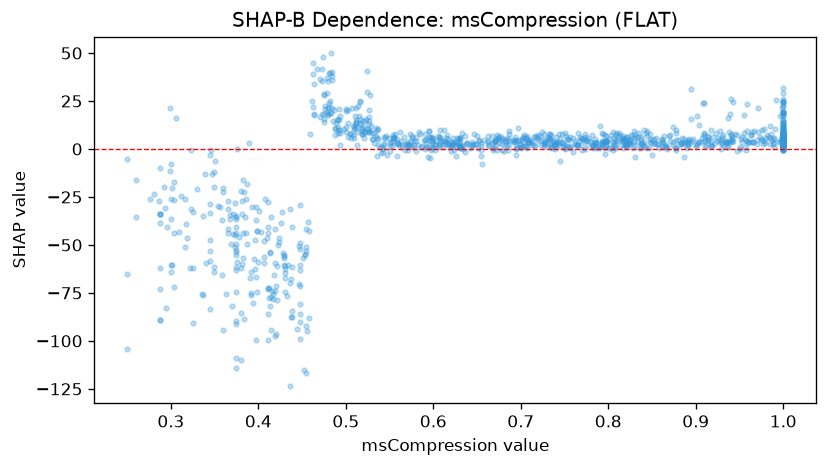

Data behind this chart, as committed beside it:
feature_value, shap_value
1.0, 3.556
0.429, -60.51
0.713, 3.739
0.798, 4.242
0.786, 3.034
0.575, 1.326
0.837, 6.077
0.408, -25.99
0.411, -72.97
0.448, -52.03
0.682, 2.158
0.808, 1.661
1.0, 4.421
1.0, 2.383
0.53, 8.544
0.825, 4.62
0.464, 17.8
0.794, 7.841
0.682, 3.928
0.706, 1.606
0.491, 15.48
0.627, 5.719
0.793, 8.344
0.577, 1.006
1.0, -0.5953
0.598, 5.938
0.639, 3.153
0.518, 7.983
0.382, -16.19
0.638, 3.34
0.767, 4.129
0.346, -0.4564
0.485, 14.32
0.365, -41.69
1.0, 3.555
0.296, -40.7
0.987, 4.66
0.482, 39.76
1.0, 1.694
0.612, 2.373
0.544, 3.358
1.0, 1.241
0.448, -71.4
0.608, 3.807
0.453, -54.69
0.832, 6.207
1.0, 3.784
0.3, -26.2
0.97, 2.53
0.427, -32.94
0.855, 5.764
1.0, 7.959
0.936, 1.035
0.821, 6.234
0.83, 9.161
0.421, -78.52
0.699, 2.423
0.667, 3.081
0.9, 1.965
0.942, 3.456
... 1,075 more rows
